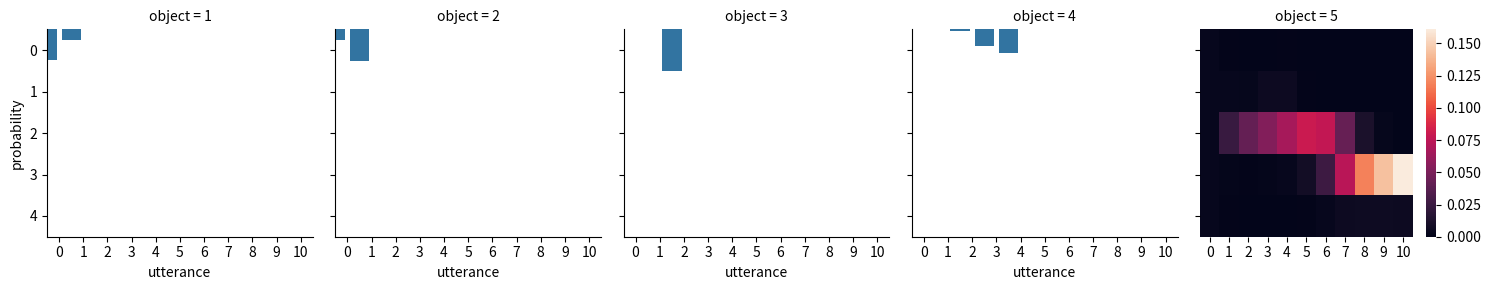

Reproduce this figure in Python.
import numpy as np
import seaborn as sns
import pandas as pd
import matplotlib.pyplot as plt

##################################################
## helper functions
##################################################

def softmax(x, axis=1):
    """
    Softmax function in numpy
    Parameters
    ----------
    x: array
        An array with any dimensionality
    axis: int
        The axis along which to apply the softmax
    Returns
    -------
    array
        Same shape as x
    """
    e_x = np.exp(x - np.max(x, axis, keepdims=True))
    return e_x / e_x.sum(axis=axis, keepdims=True)


def normalize(arr, axis=1):
    """
    Normalize arr along axis
    """
    return arr / arr.sum(axis, keepdims=True)

##################################################
## model parameters
##################################################

alpha        = 10
phi          = 0.99
social_value = 1.25

##################################################
## RSA model set up
##################################################

states     = [1,2,3,4,5]
utterances = ["terrible","bad","okay","good","amazing"]

semantic_meaning = np.array(
    [[.95 ,.85 ,.02 ,.02,.02],    # terrible
     [.85 ,.95 ,.02 ,.02,.02],    # bad
     [.02 ,.25 ,.95 ,.65,.35],    # okay
     [.02 ,.05 ,.55 ,.95,.93],    # good
     [.02 ,.02 ,.02 ,.65,.95]]    # amazing
)

##################################################
## RSA speaker with politeness
##################################################

def RSA_polite_speaker(alpha, phi, social_value):
    """
    predictions of an RSA model with politeness (speaker part)
    (following: http://www.problang.org/chapters/09-politeness.html)
    Parameters
    ----------
    alpha: float
        Optimality parameter
    phi: float
        Relative weight of epistemic utility component
    social_value: float
        Social value factor (how much more "socially valuable" is one more star?)
    Returns
    -------
    array
        probability that speaker chooses utterance for each state
    """
    literal_listener   = normalize(semantic_meaning)
    epistemic_utility  = np.log(np.transpose(literal_listener))
    social_utility     = np.sum(literal_listener * np.array([states]) * social_value, axis=1)
    util_speaker       = phi * epistemic_utility + (1-phi) * social_utility
    pragmatic_speaker  = softmax(alpha * util_speaker)
    return(pragmatic_speaker)

RSA_speaker_predictions = RSA_polite_speaker(alpha, phi, social_value)

speaker  = pd.DataFrame(data    = RSA_speaker_predictions,
                        index   = states,
                        columns = utterances)
speaker['object'] = speaker.index

print(speaker.round(2))

speaker_long = speaker.melt(id_vars      = "object",
                            var_name     = "utterance",
                            value_name   = "probability",
                            ignore_index = False)
speaker_plot = sns.FacetGrid(speaker_long, col="object")
speaker_plot.map(sns.barplot, "utterance", "probability")
plt.show()

# Exercises:
# - Change the call to the speaker to make it so that it only cares about making the listener feel good.
# - Change the call to the speaker to make it so that it cares about both making the listener feel good and conveying information.
# - Change the value of the social_value and examine the results.

##################################################
## pragmatic listener infers politeness level
##################################################

# which phi-values to consider
phi_marks     = np.linspace(start=0, stop=1, num=11)
phi_prior_flt = np.array([1,1,1,1,1,1,1,1,1,1,1])   # flat
phi_prior_bsd = np.array([1,2,3,4,5,6,7,8,9,10,11]) # biased towards politeness

def RSA_polite_listener(alpha, phi_prior, social_value):
    """
    predictions of an RSA model with politeness (listener part)
    (following: http://www.problang.org/chapters/09-politeness.html)
    Parameters
    ----------
    alpha: float
        Optimality parameter
    phi_priors: float
        Prior over degree of politeness (phi-parameter)
    social_value: float
        Social value factor (how much more "socially valuable" is one more star?)
    Returns
    -------
    array
         for each message: listener posterior over state-phi pairs
    """
    phi_prior = phi_prior / np.sum(phi_prior) # make sure priors are normalized
    posterior = np.zeros((len(utterances), len(states),len(phi_marks)))
    for i in range(len(phi_marks)):
        pragmatic_speaker   = RSA_polite_speaker(alpha, phi_marks[i], social_value)
        posterior_given_phi = normalize(np.transpose(pragmatic_speaker), axis=1)
        posterior[:,:,i]    = posterior_given_phi * phi_prior[i]
    return(posterior)

RSA_listener_predictions = RSA_polite_listener(alpha, phi_prior_bsd, social_value)

print("listener posterior over states after hearing 'good':\n",
      np.sum(RSA_listener_predictions[3,:,:], axis=1))

# TODO: why are the values numerically slightly off wrt to the WebPPL implementation?
# TODO: cast the 3D array into DataFrame for plotting

iterables=[utterances, states, phi_marks]
index = pd.MultiIndex.from_product(iterables, names=['utterances','states','phi'])

listener = pd.DataFrame(RSA_listener_predictions.reshape(RSA_listener_predictions.size, 1),
                        index=index)
listener = listener.reset_index()

##################################################
## plotting the results
##################################################

def plot_listener(utterance_index):
    print("plotting listener posterior for utterance:", utterances[utterance_index])
    predictions = RSA_listener_predictions[utterance_index,:,:]
    sns.heatmap(predictions)
    plt.show()

plot_listener(3)

# Exercises:
# 1. Use the plotting function for different indeces (0-4). What is plotted here?
#    What's on the x-axis, the y-axis, and what do the colors mean?
# 2. Plot the results for the utterance "good". Describe the result in your own words.
#    Comment on whether this makes sense to you, i.e., is the result an intuitive / natural
#    interpretation of such an utterance (in the context we assume here)?
